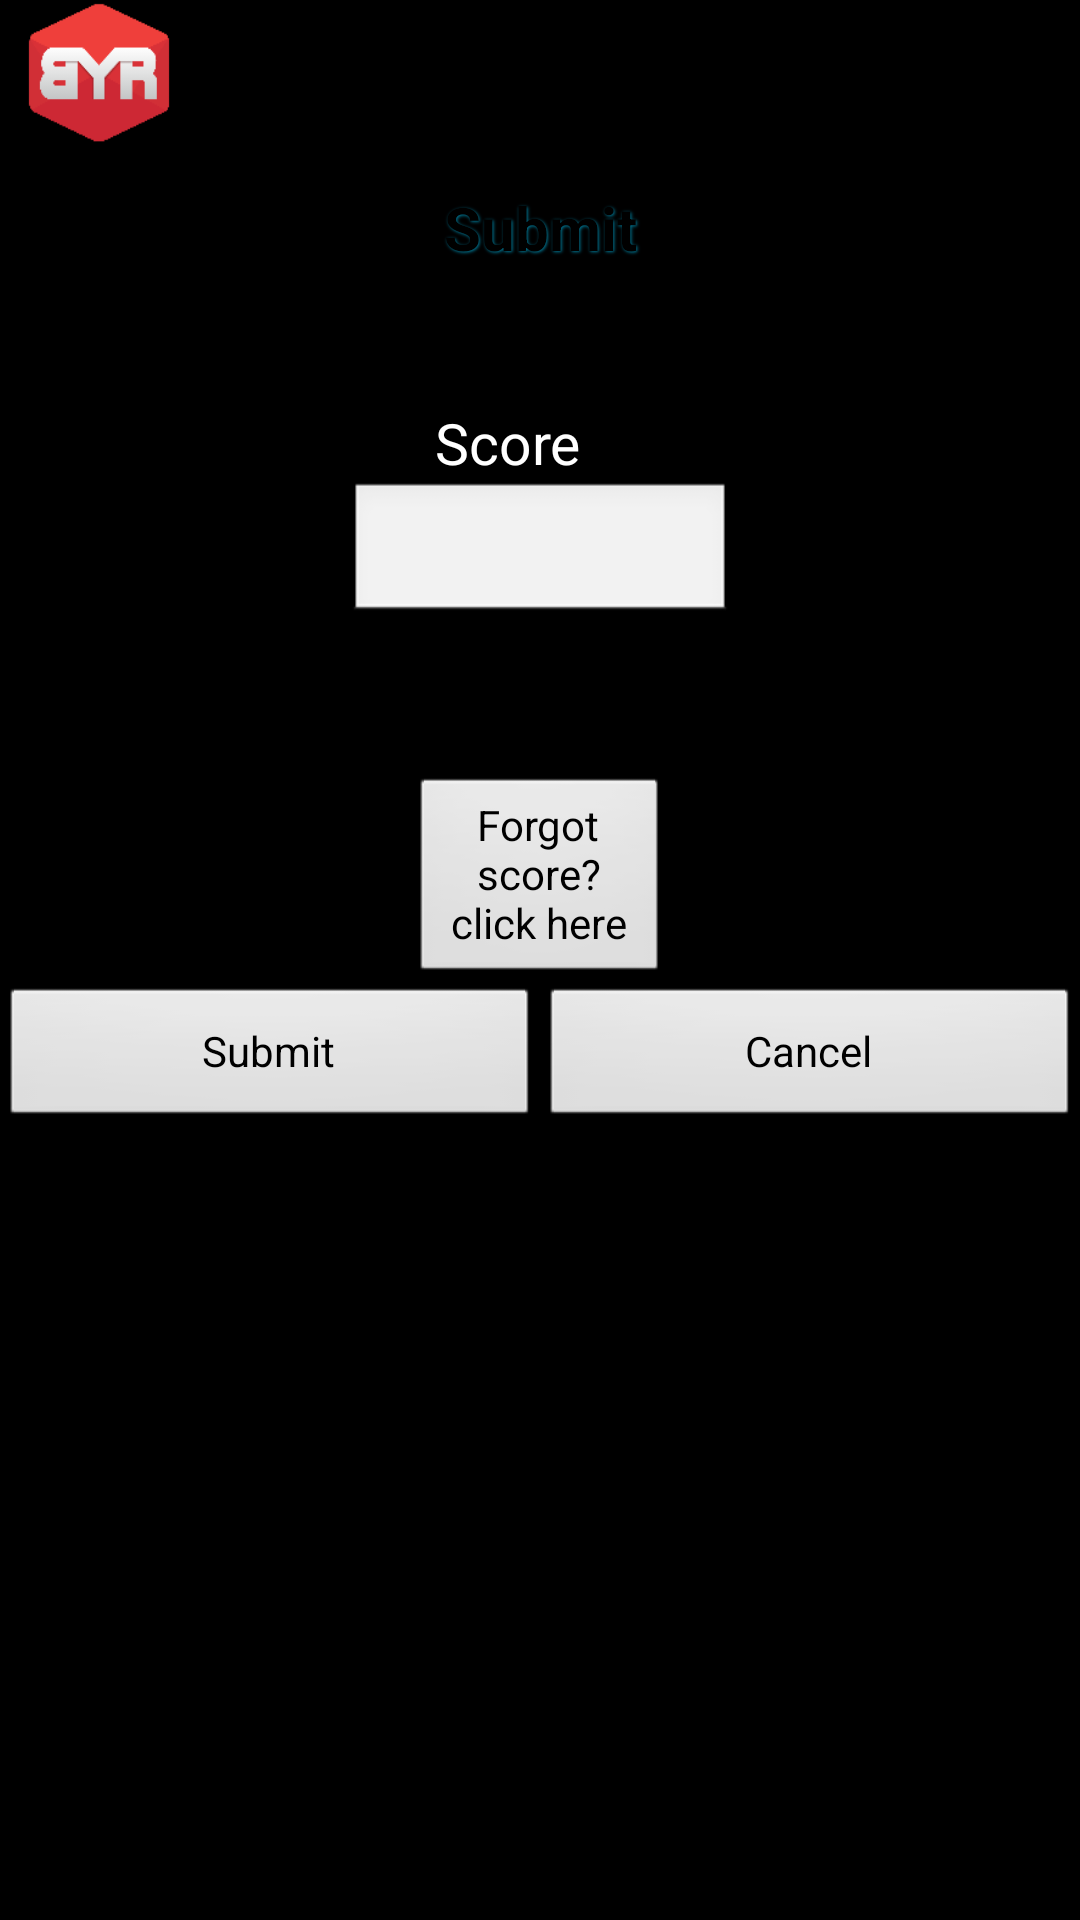

Reconstruct the res/layout file that produces this screen, plus the resources it refers to.
<!-- AndroidManifest.xml: activity theme YtdTheme -->
<!-- res/layout/submit.xml -->
<?xml version="1.0" encoding="utf-8"?>
<LinearLayout xmlns:android="http://schemas.android.com/apk/res/android"
	android:orientation="vertical" android:layout_width="fill_parent"
	android:layout_height="fill_parent"
	android:background="#000000">

    <ImageView
        android:layout_width="54dp"
        android:layout_height="48dp"
        android:layout_marginLeft="6dip"
        android:scaleType="fitXY"
        android:src="@drawable/byr" />
    <Button
      android:id="@+id/button11"
      style="@style/ButtonText"
      android:layout_width="fill_parent"
      android:layout_height="50dp"
      android:layout_gravity="center"
      
      android:text="Submit"
      android:background="@drawable/btn_grey"
      android:textColor="#000000"
      android:textSize="20dp" />
    
	<include layout="@layout/common_header" />
    
	<ScrollView android:layout_width="fill_parent"
		android:gravity="bottom" android:layout_alignParentBottom="true"
		android:layout_height="fill_parent">

 
 
		<LinearLayout android:orientation="vertical"
			android:layout_alignParentBottom="true" android:gravity="center_horizontal"
			android:layout_width="fill_parent" android:layout_height="fill_parent">
			
			<TextView android:id="@+id/dateCaptured"
				android:layout_width="fill_parent" android:layout_height="wrap_content"
				android:text="" android:textColor="@color/white" android:background="@color/black"
				android:textSize="15px" android:paddingLeft="3px" />

			<TextView android:id="@+id/locationLabel"
				android:layout_width="fill_parent" android:layout_height="wrap_content"
				android:text="Geo Location: fetching ..." android:textColor="@color/black"
				android:background="@color/black" android:textSize="15px"
				android:paddingLeft="3px" />

			<ImageView android:id="@+id/thumbnail" android:gravity="center_horizontal"
				android:layout_width="wrap_content" android:layout_height="wrap_content"
				android:padding="10px" />

			<LinearLayout android:id="@+id/dummy" android:focusable="true"
				android:focusableInTouchMode="true" android:layout_width="0px"
				android:layout_height="0px" />

			<TextView
			    android:id="@+id/titleLabel"
			    android:layout_width="72dp"
			    android:layout_height="wrap_content"
			    android:background="@color/black"
			    android:paddingLeft="3px"
			    android:text="Score"
			    android:textColor="@color/white"
			    android:textSize="19sp" />

			<EditText
			    android:id="@+id/submitTitle"
			    android:layout_width="128dp"
			    android:layout_height="wrap_content"
			    android:inputType="number"
			    android:text="" />

			<EditText
			    android:id="@+id/submitDescription"
			    android:layout_width="fill_parent"
			    android:layout_height="wrap_content"
			    android:background="@color/black"
			    android:text="" />

			<EditText
			    android:id="@+id/submitTags"
			    android:layout_width="fill_parent"
			    android:layout_height="wrap_content"
			    android:layout_marginBottom="5px"
			    android:background="@color/black"
			    android:text="" />
				
			<View android:layout_width="fill_parent" android:layout_height="fill_parent"
				android:layout_weight="1" />
			<LinearLayout android:orientation="horizontal"
				android:gravity="center_horizontal" android:layout_width="260px"
				android:layout_height="wrap_content">

				<Button android:id="@+id/forgotButton" android:layout_weight="1"
					android:layout_width="260px" android:layout_height="wrap_content"
					android:text="Forgot score? click here" />

			
			</LinearLayout>	
			<LinearLayout android:orientation="horizontal"
				android:gravity="center_horizontal" android:layout_width="fill_parent"
				android:layout_height="wrap_content">

				<Button android:id="@+id/submitButton" android:layout_weight="1"
					android:layout_width="200px" android:layout_height="wrap_content"
					android:text="Submit" />

				<Button android:id="@+id/cancelButton" android:layout_weight="1"
					android:layout_width="200px" android:layout_height="wrap_content"
					android:text="Cancel" />
				
			</LinearLayout>
		</LinearLayout>
	</ScrollView>
</LinearLayout>
<!-- res/layout/common_header.xml (included above) -->
<?xml version="1.0" encoding="utf-8"?>
<LinearLayout xmlns:android="http://schemas.android.com/apk/res/android"
  android:orientation="vertical" android:layout_width="fill_parent"
  android:layout_height="wrap_content">
 
  <TextView android:id="@+id/domainHeader" android:gravity="right"
    android:layout_width="fill_parent" android:layout_height="wrap_content"
    android:text="" android:textColor="@color/white" android:background="@color/black"
    android:padding="3px" android:textSize="14px"
    android:layout_marginBottom="5px" />
</LinearLayout>
<!-- resources referenced by this layout -->
<resources>
  <!-- drawable byr: png bitmap (drawable-hdpi, 1437 bytes) -->
  <style name="ButtonText">
   <item name="android:layout_width">fill_parent</item>
   <item name="android:layout_height">wrap_content</item>
   <item name="android:textColor">#ffffff</item>
   <item name="android:gravity">center</item>
   <item name="android:layout_margin">3dp</item>
   <item name="android:textSize">30dp</item>
   <item name="android:textStyle">bold</item>
   <item name="android:shadowColor">#007895</item>
   <item name="android:shadowDx">1</item>
   <item name="android:shadowDy">1</item>
   <item name="android:shadowRadius">2</item>
  </style>
  <style name="YtdTheme" parent="android:Theme.Light.NoTitleBar">
      <item name="android:windowBackground">@color/white</item>
      <item name="android:colorBackground">@color/white</item>
      <item name="android:panelColorBackground">@color/white</item>
    </style>
  <!-- not gathered from this repository: default colours our renderer supplied (Android Studio template values) -->
  <color name="black">#FF000000</color>
  <color name="white">#FFFFFFFF</color>
</resources>
